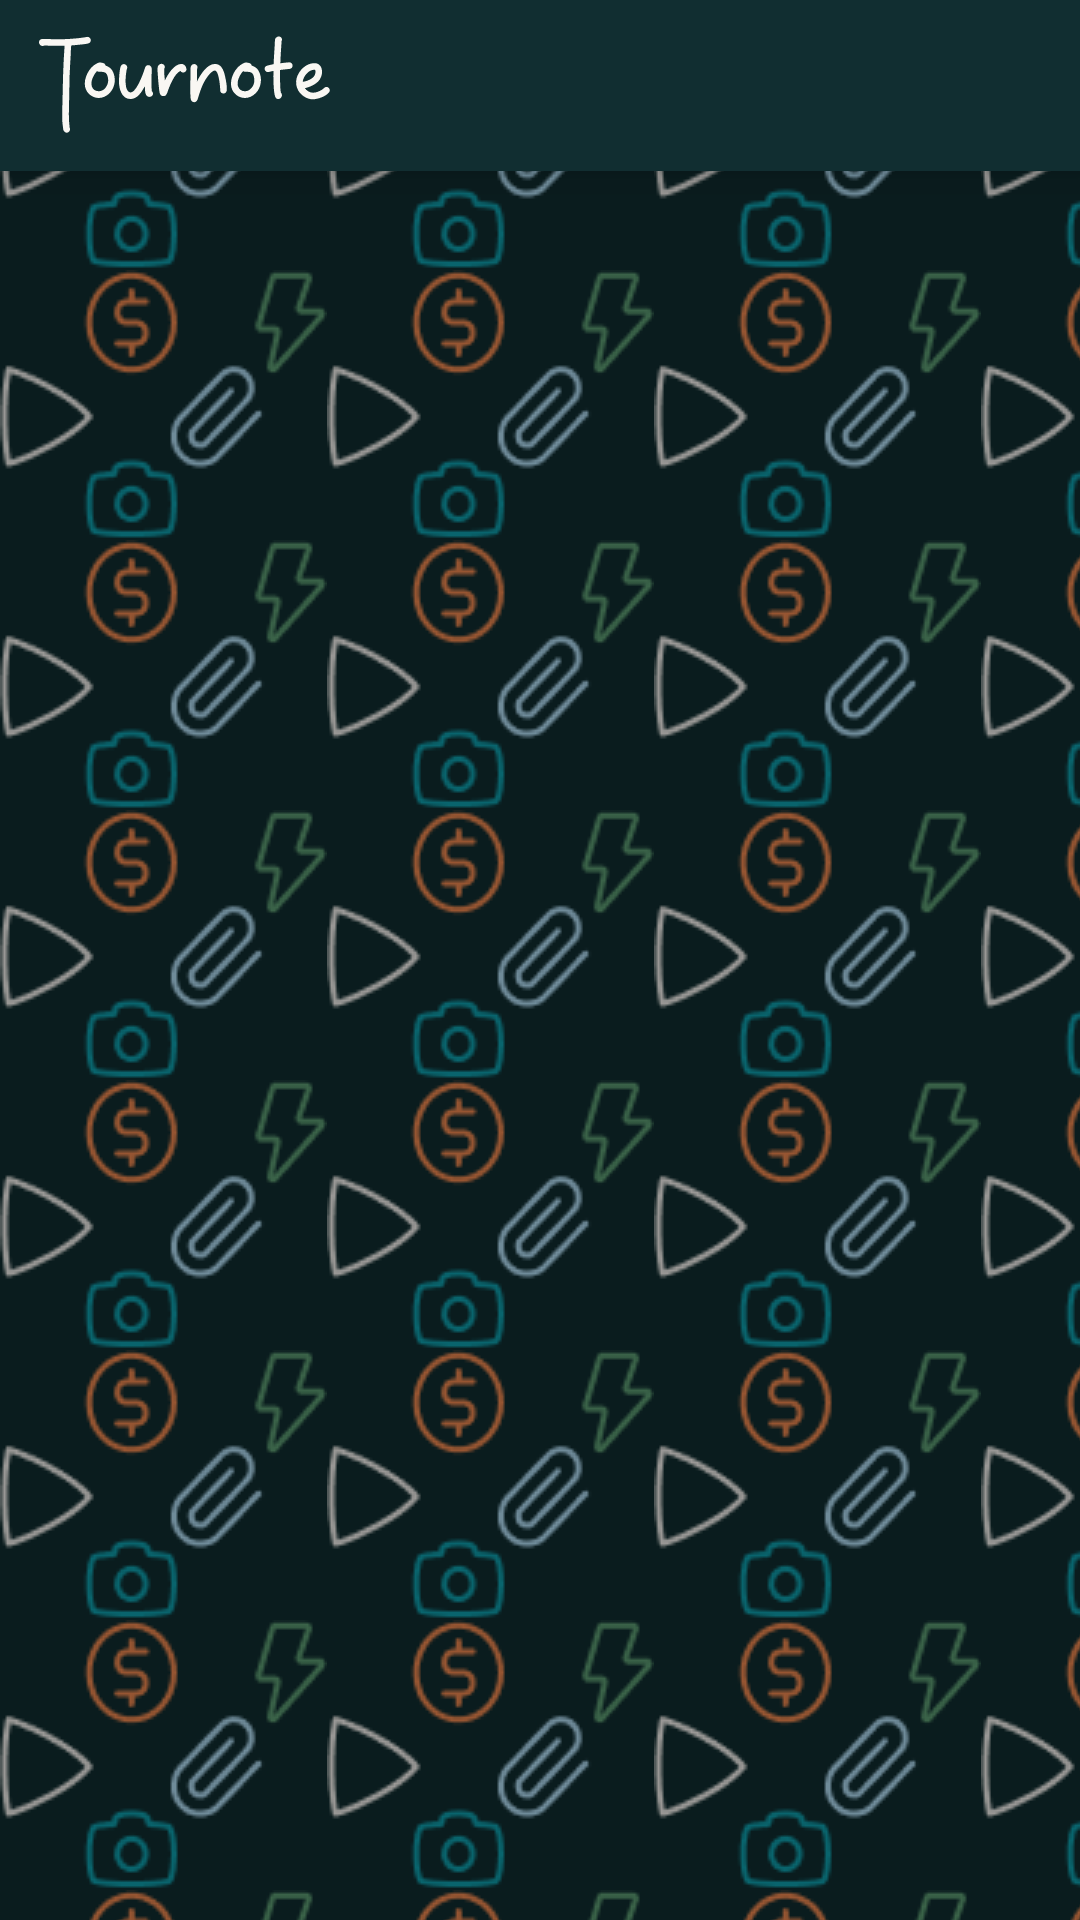

Produce the Android XML layout that renders to this screen, including the resource entries it uses.
<!-- AndroidManifest.xml: application theme Theme.Tournote -->
<!-- res/layout/fragment_home.xml -->
<?xml version="1.0" encoding="utf-8"?>
<androidx.constraintlayout.widget.ConstraintLayout xmlns:android="http://schemas.android.com/apk/res/android"
    xmlns:tools="http://schemas.android.com/tools"
    android:layout_width="match_parent"
    android:layout_height="match_parent"
    xmlns:app="http://schemas.android.com/apk/res-auto"
    tools:context=".Groups.Fragment.HomeFragment"
    android:background="@color/green_theme_Light">

    <RelativeLayout
        android:id="@+id/brandname"
        android:layout_width="match_parent"
        android:layout_height="wrap_content"
        app:layout_constraintTop_toTopOf="parent"
        app:layout_constraintStart_toStartOf="parent"
        app:layout_constraintEnd_toEndOf="parent"
        android:background="@color/green_theme_Light"
        android:elevation="8dp"
        >
        <ImageView
            android:layout_width="wrap_content"
            android:layout_height="wrap_content"
            android:src="@drawable/appnamewordart1"
            android:layout_centerVertical="true"
            android:layout_margin="12dp"
            />
    </RelativeLayout>


    <RelativeLayout
        android:layout_width="match_parent"
        android:layout_height="match_parent"
        android:background="@drawable/background_groupactivity">
        <RelativeLayout
            android:layout_width="match_parent"
            android:layout_height="match_parent"
            android:background="#63000000">

        </RelativeLayout>
    </RelativeLayout>

    <androidx.recyclerview.widget.RecyclerView
        android:id="@+id/recyclerView"
        android:layout_width="match_parent"
        android:layout_height="0dp"
        app:layout_constraintTop_toBottomOf="@id/brandname"
        app:layout_constraintStart_toStartOf="parent"
        app:layout_constraintEnd_toEndOf="parent"
        app:layout_constraintBottom_toBottomOf="parent"
        tools:listitem="@layout/inclusivegroup_rvitem"/>

</androidx.constraintlayout.widget.ConstraintLayout>
<!-- resources referenced by this layout -->
<resources>
  <color name="green_theme_Light">#112E31</color>
  <!-- drawable appnamewordart1: vector/xml drawable (drawable, 5883 chars, omitted) -->
  <!-- drawable background_groupactivity (drawable) -->
  <?xml version="1.0" encoding="utf-8"?>
  <bitmap xmlns:android="http://schemas.android.com/apk/res/android"
      android:src="@drawable/tile1"
      android:tileMode="repeat"
      android:gravity="fill" />
  <style name="Theme.Tournote" parent="Base.Theme.Tournote" />
  <!-- drawable tile1: png bitmap (drawable, 4840 bytes) -->
  <style name="Base.Theme.Tournote" parent="Theme.Material3.DayNight.NoActionBar">
          
          
          <item name="android:windowIsTranslucent">true</item>
      </style>
</resources>
